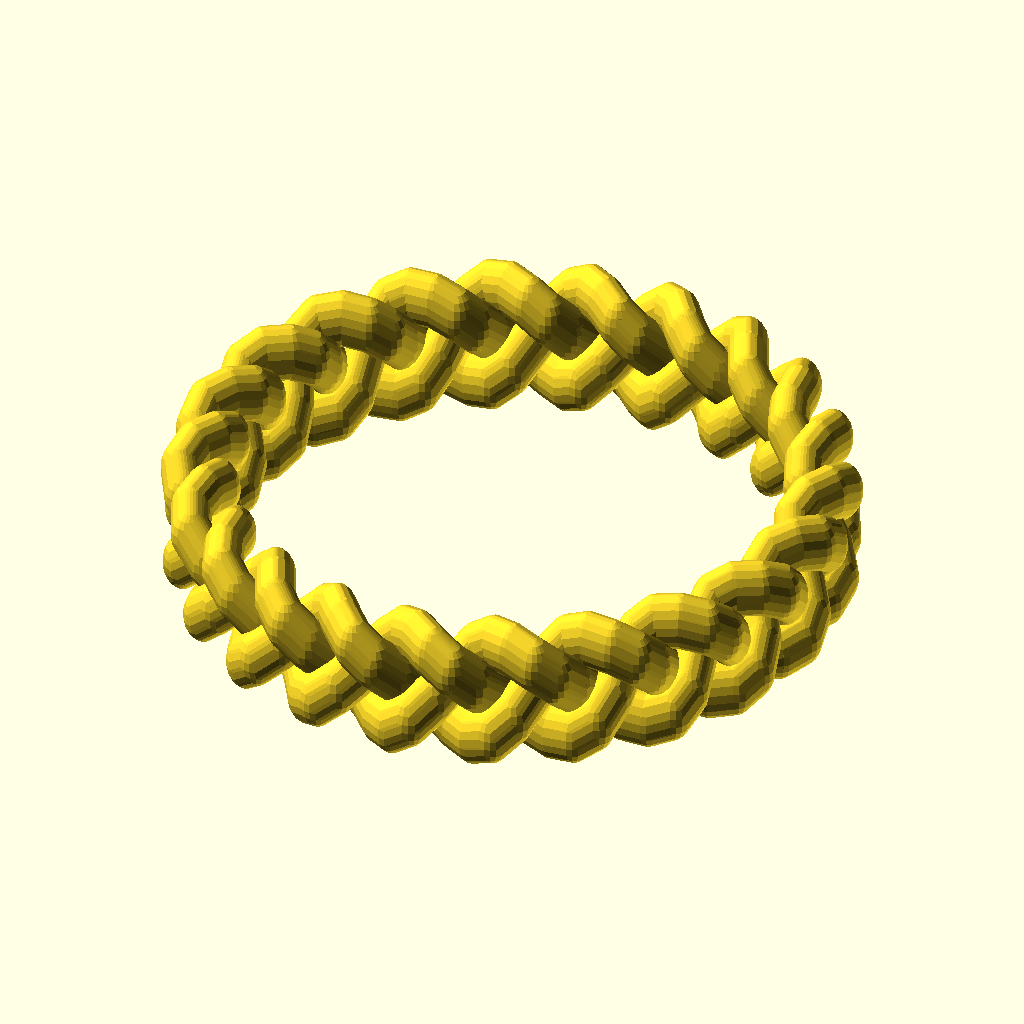
Cell 1 — every parameter at its default value.
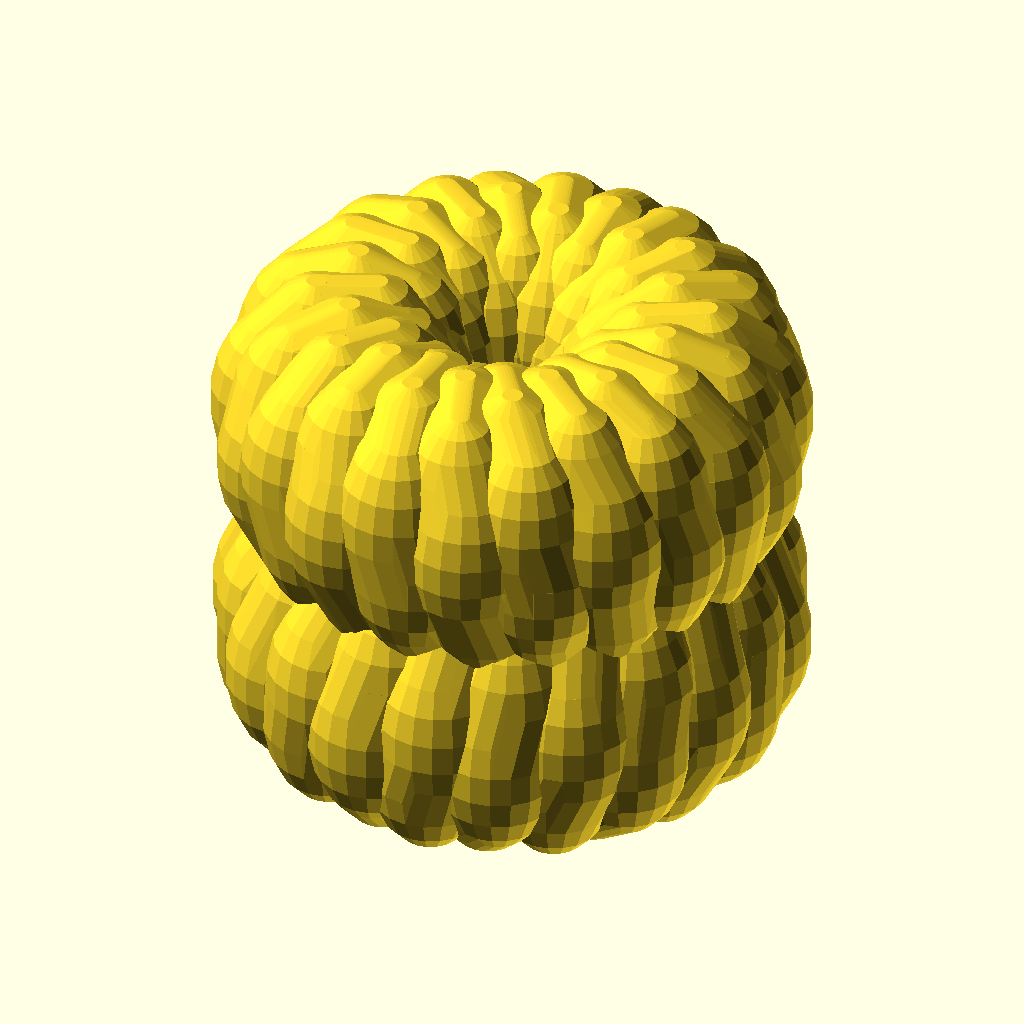
Cell 2: r1 = 5 (everything else at default).
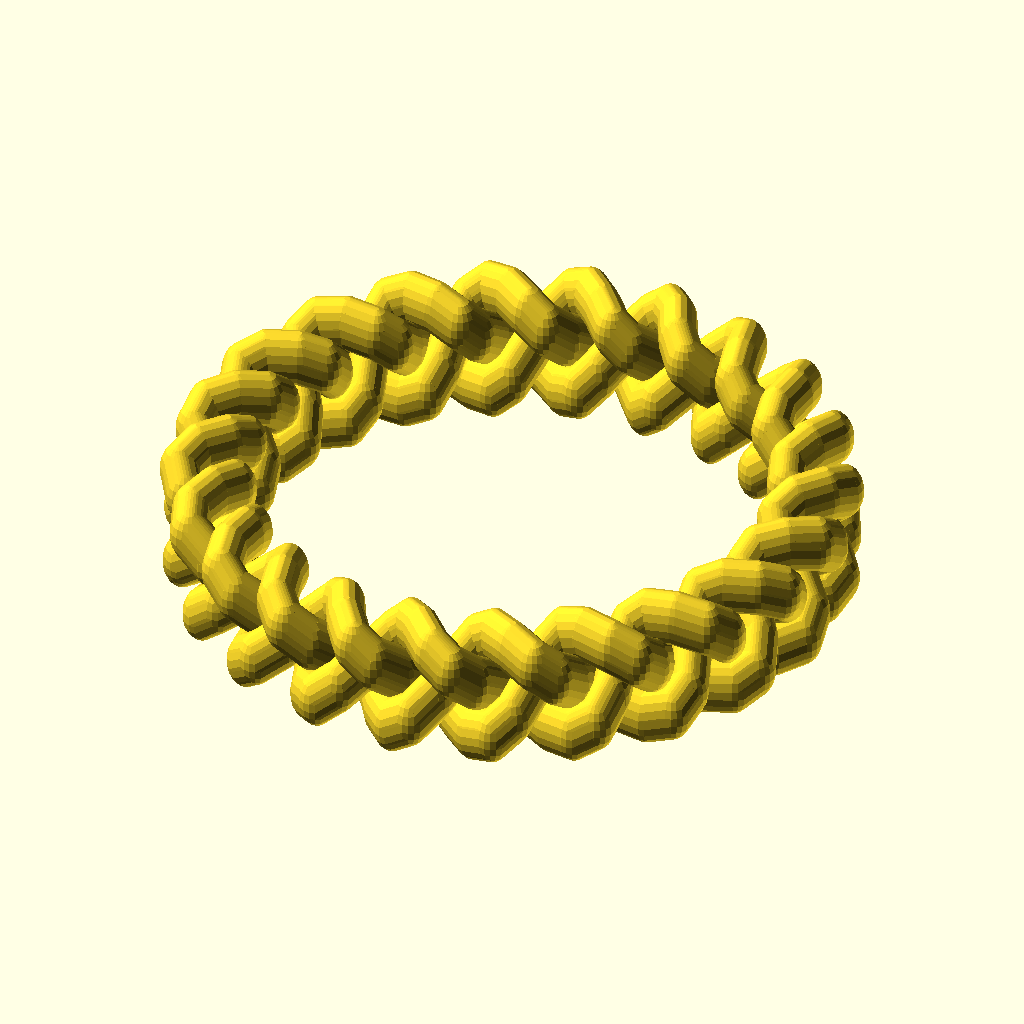
Cell 3: the same model with r2 = 3.
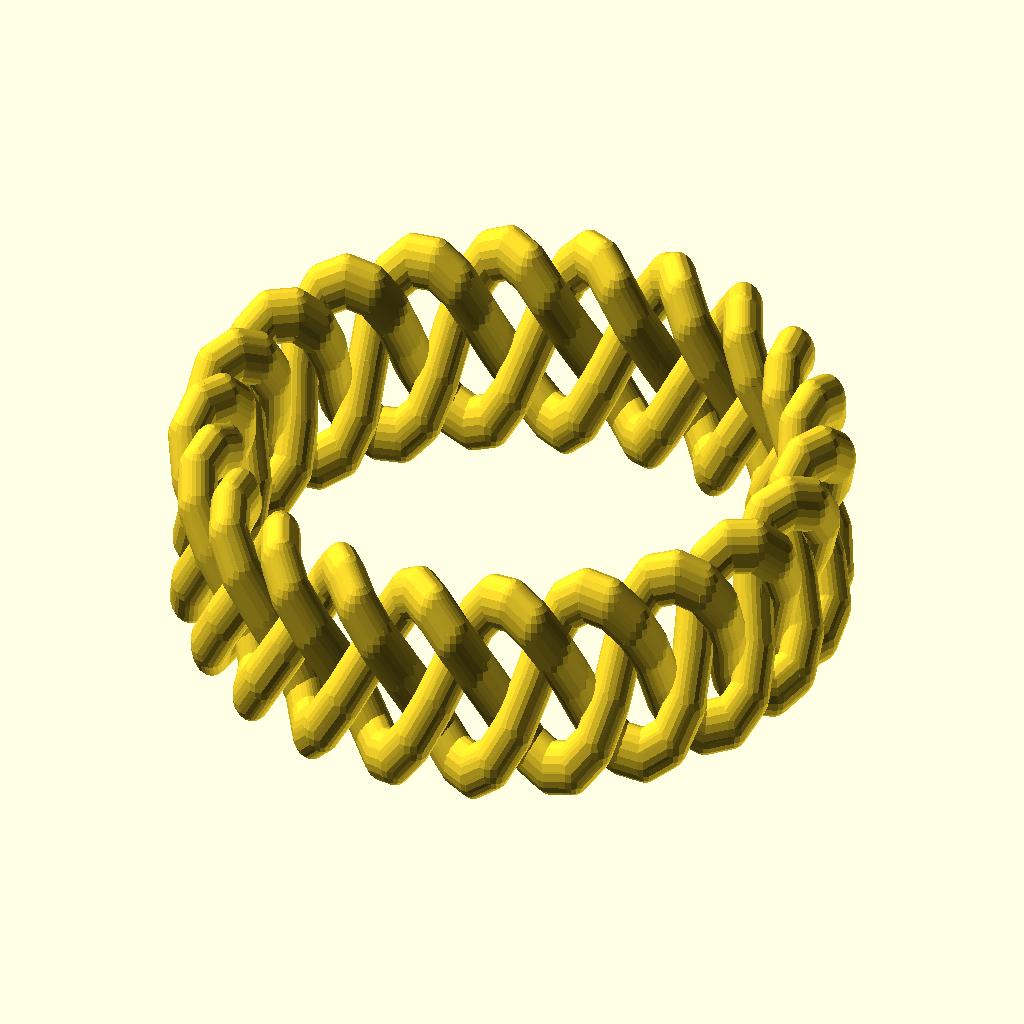
Cell 4: the same model with r3 = 10.
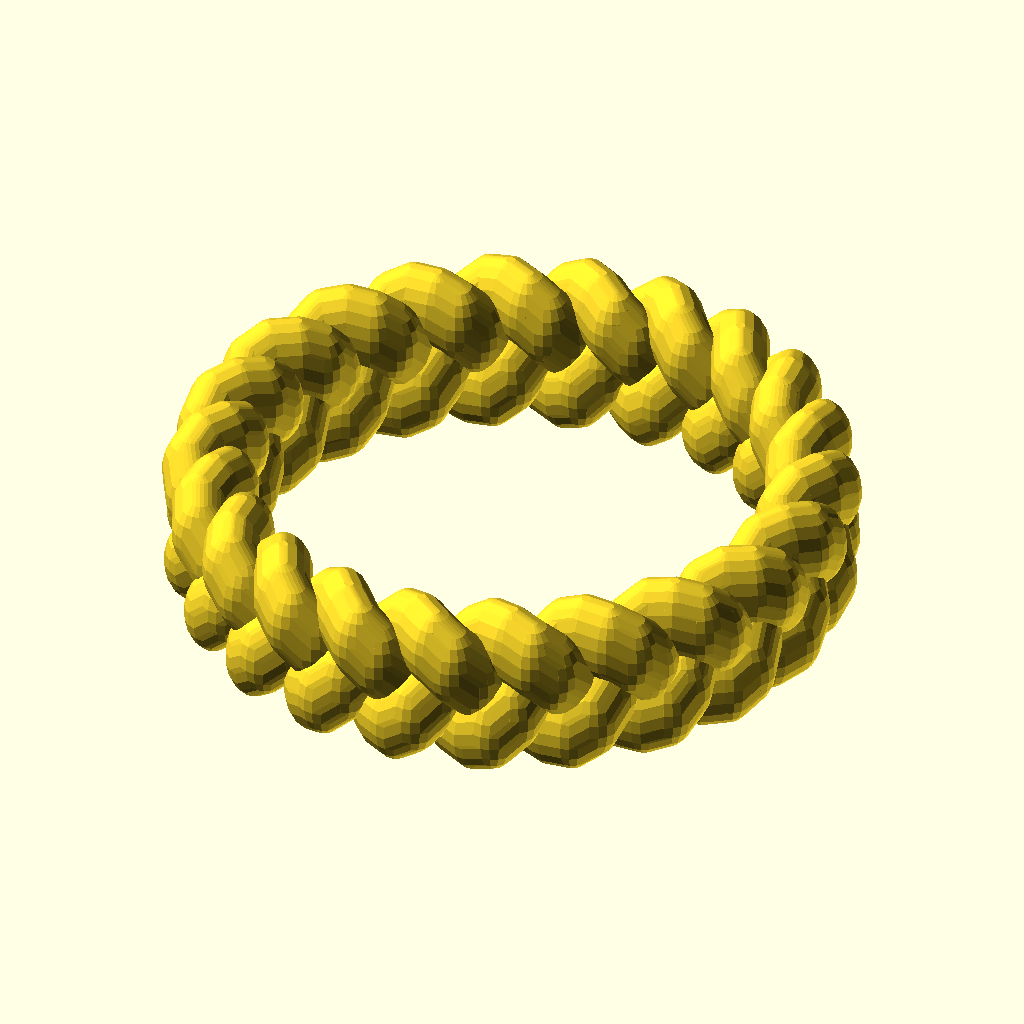
Cell 5 — sphererad set to 3, the other parameters unchanged.
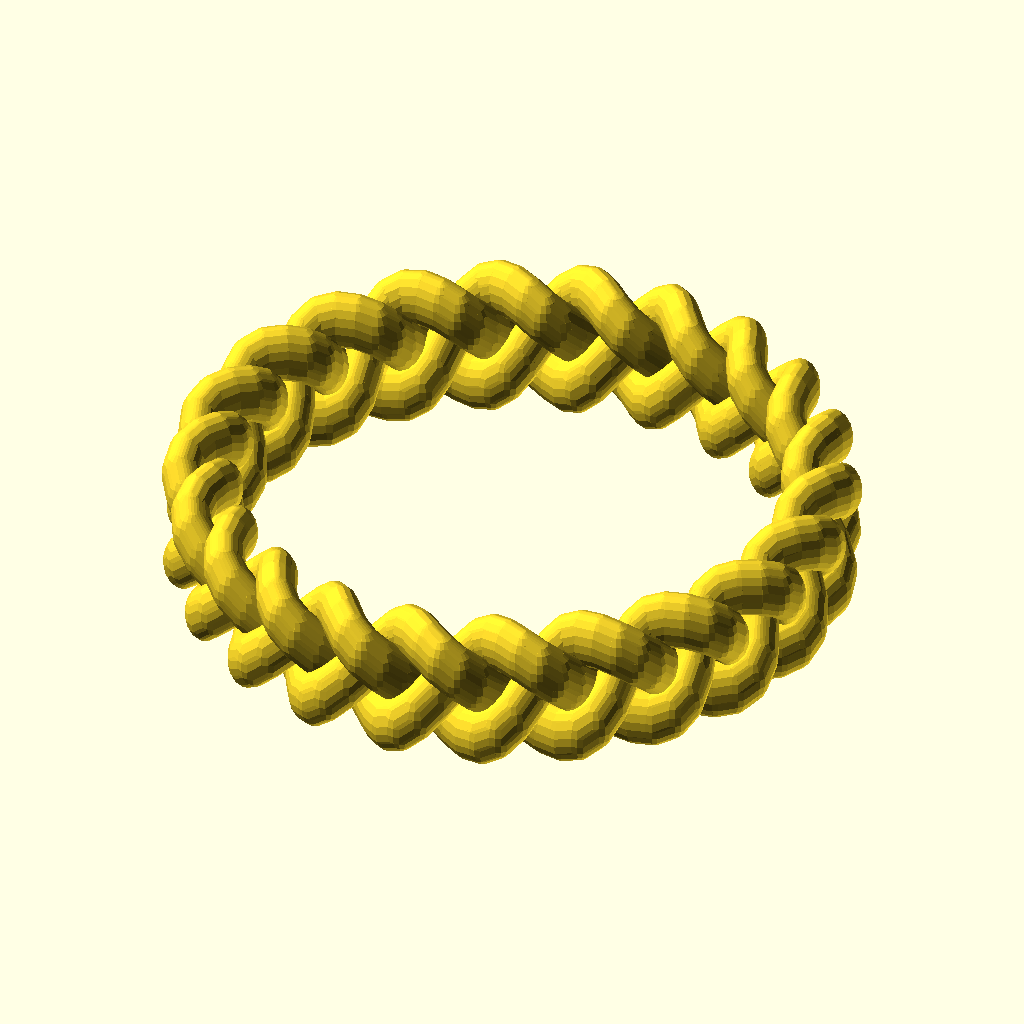
Cell 6: the same model with m = 400.
All cells are drawn from the same view direction (rotation 55°, 0°, 25°, orthographic, colour scheme Cornfield), but the view is re-fitted for each cell, so position and scale can differ between cells as well as the parameter.
OpenSCAD source file scadFiles/2059986/3234546.scad:
/*[Settings]*/



//Average radius of ring

r1=30;//[5:40]



// Variation from Average radius

r2=2;//[1:3]



//Height of ring

r3=5;//[5:10]



//Radius of strand

sphererad=2;//[1:3]



//Number of winding per revolution

windings = 7;



//Smoothness of plot

m=300;//[200:400]





n=windings+1/3;





for (i=[0:m-1])

{

    hull()

    {

        translate([(r1+r2*sin(6*n*360/m*i))*cos(3*360/m*i),

                   (r1+r2*sin(6*n*360/m*i))*sin(3*360/m*i),

                   r3*cos(n*3*360/m*i)]) scale([1,1,1.5])sphere(sphererad,$fn=20);

        translate([(r1+r2*sin(6*n*360/m*(i+1)))*cos(3*360/m*(i+1)),

                   (r1+r2*sin(6*n*360/m*(i+1)))*sin(3*360/m*(i+1)),

                   r3*cos(n*3*360/m*(i+1))]) scale([1,1,1.5])sphere(sphererad,$fn=20);

    }

    

}
Parameter table extracted from the source (name, type, default, range or options):
r1: number, default 30, range 5 to 40
r2: number, default 2, range 1 to 3
r3: number, default 5, range 5 to 10
sphererad: number, default 2, range 1 to 3
windings: number, default 7
m: number, default 300, range 200 to 400
